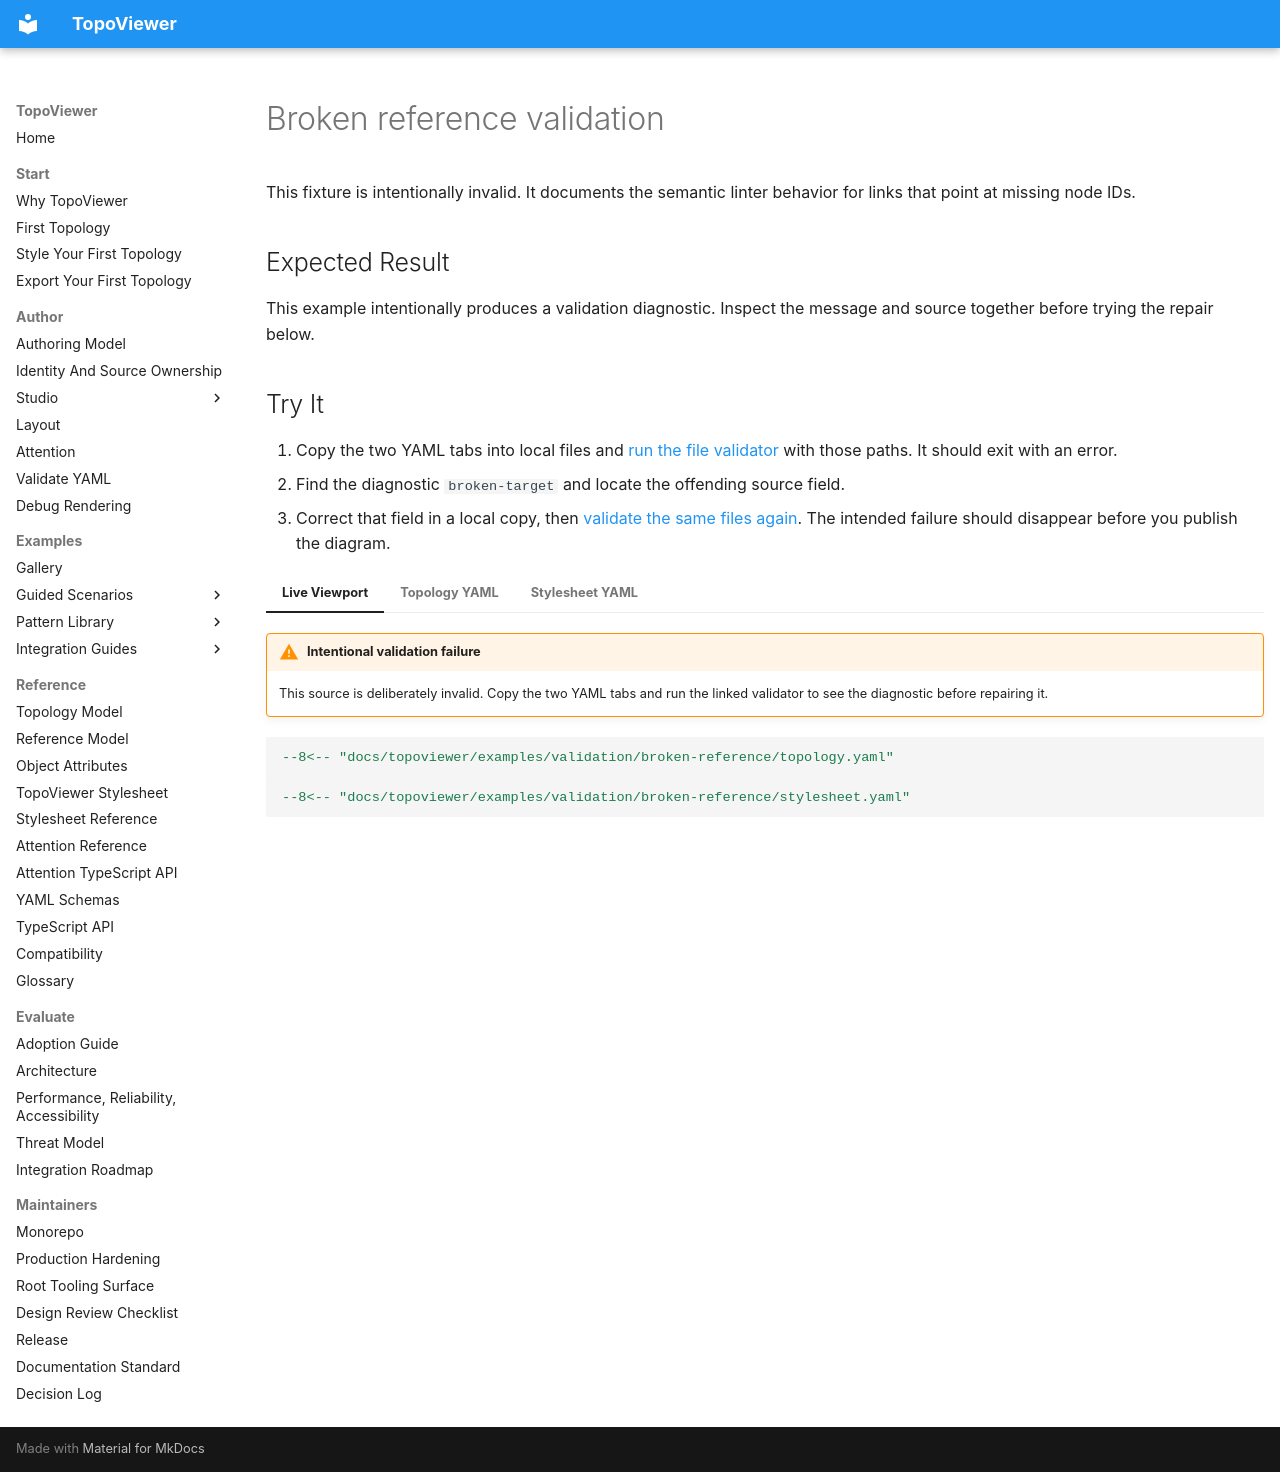

repository: asadarafat/topoviewer · page: topoviewer/examples/validation/broken-reference/index.html · generator: mkdocs

---
hide:
  - toc
---

# Broken reference validation

This fixture is intentionally invalid. It documents the semantic linter behavior for links that point at missing node IDs.

## Expected Result

This example intentionally produces a validation diagnostic. Inspect the message and source together before trying the repair below.

## Try It

1. Copy the two YAML tabs into local files and [run the file validator](../../../author/validate-yaml.md) with those paths. It should exit with an error.
2. Find the diagnostic `broken-target` and locate the offending source field.
3. Correct that field in a local copy, then [validate the same files again](../../../author/validate-yaml.md). The intended failure should disappear before you publish the diagram.

=== "Live Viewport"

    !!! warning "Intentional validation failure"
        This source is deliberately invalid. Copy the two YAML tabs and run the linked validator to see the diagnostic before repairing it.

=== "Topology YAML"

    ```yaml
    --8<-- "docs/topoviewer/examples/validation/broken-reference/topology.yaml"
    ```

=== "Stylesheet YAML"

    ```yaml
    --8<-- "docs/topoviewer/examples/validation/broken-reference/stylesheet.yaml"
    ```
